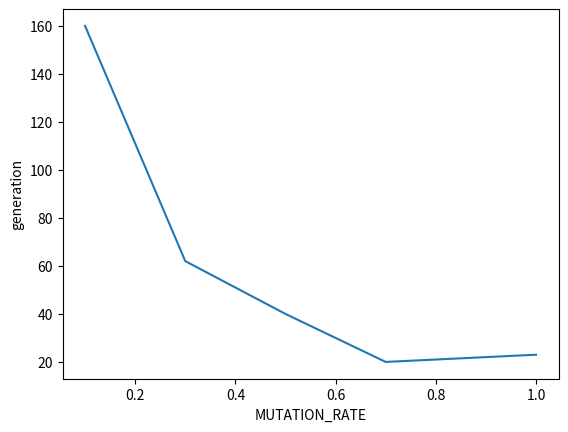

This chart was generated by the following Python code:
import matplotlib.pyplot as plt

# NUM_QUEENS = 8
# POPULATION_SIZE = 100
# CROSSOVER_RATE = 1
# K = 3
plt.plot([0.1, 0.3, 0.5, 0.7, 1.0], [160, 62, 40, 20, 23])
plt.ylabel('generation')
plt.xlabel('MUTATION_RATE')
plt.show()

